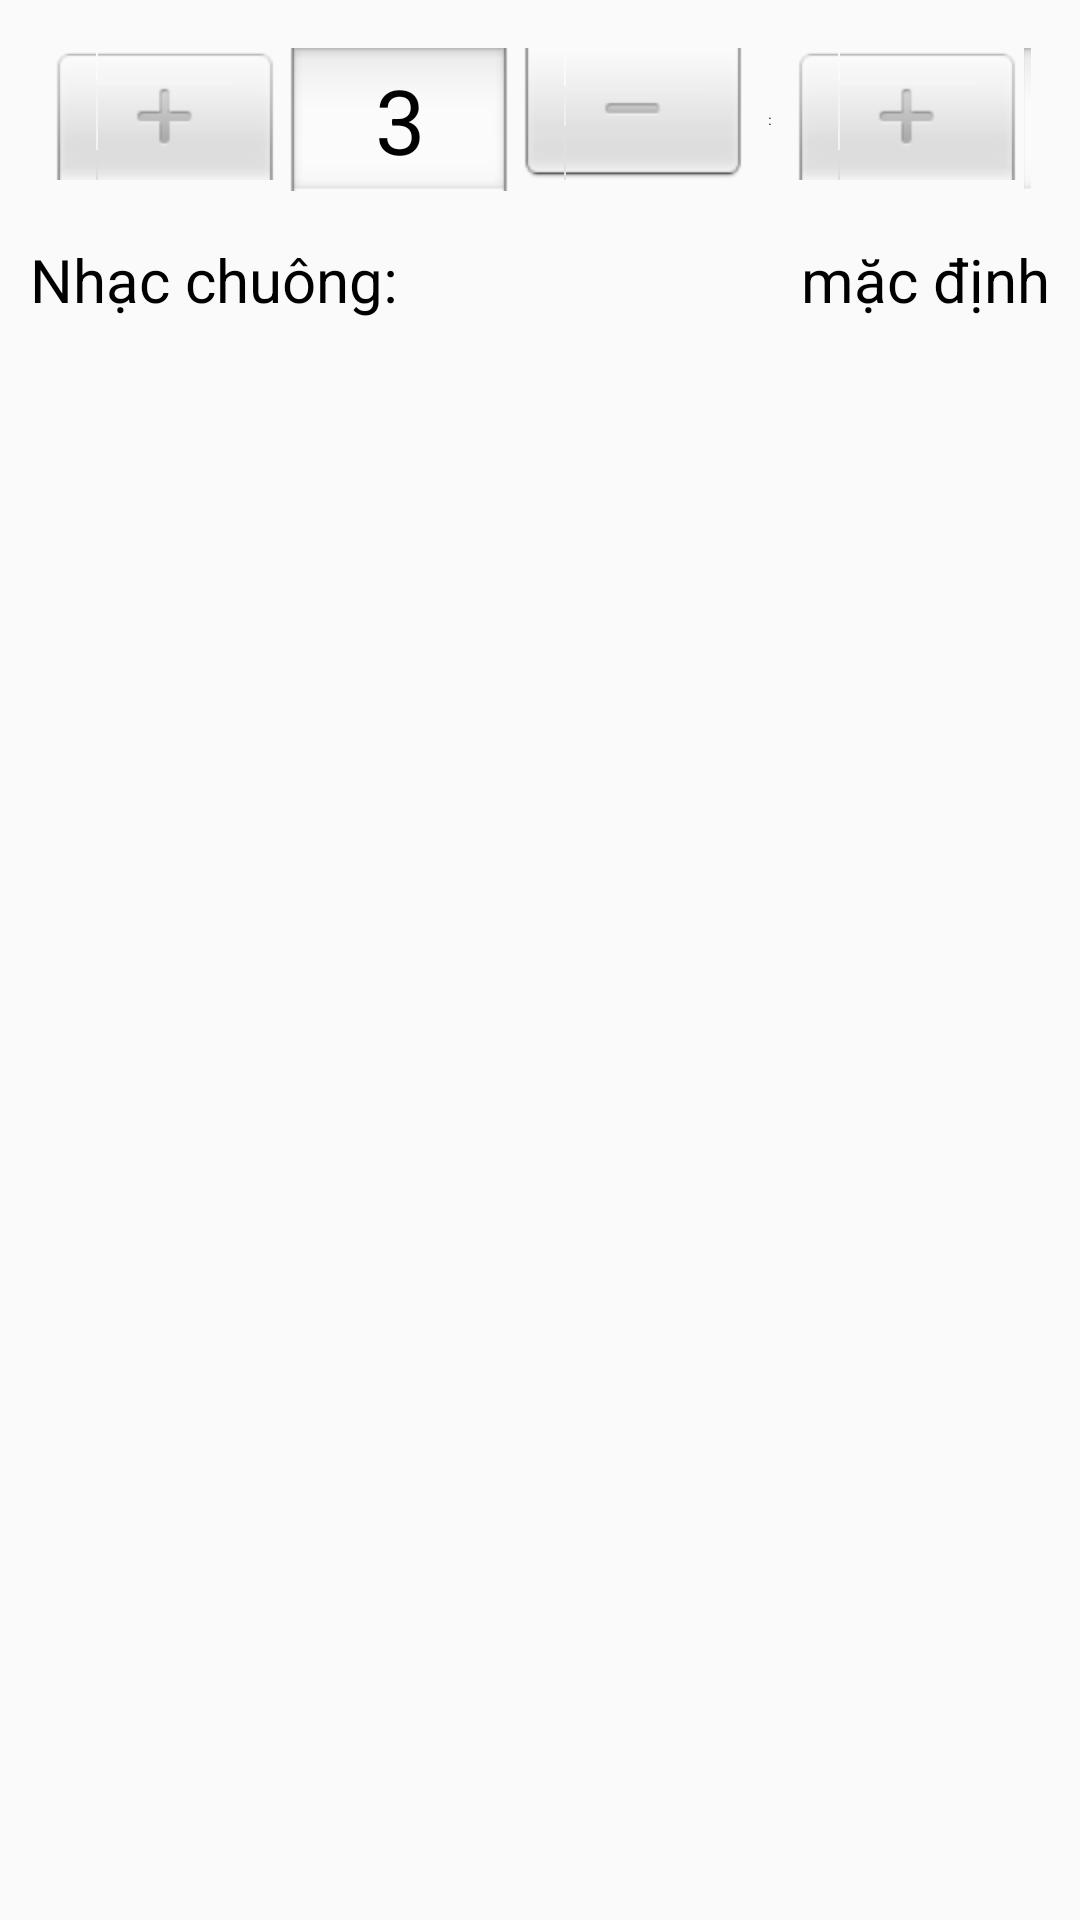

The Android layout XML behind this screen, and the referenced resources:
<!-- AndroidManifest.xml: application theme Theme.ClockApp -->
<!-- res/layout/activity_add_alarm.xml -->
<?xml version="1.0" encoding="utf-8"?>
<androidx.constraintlayout.widget.ConstraintLayout xmlns:android="http://schemas.android.com/apk/res/android"
    xmlns:app="http://schemas.android.com/apk/res-auto"
    xmlns:tools="http://schemas.android.com/tools"
    android:id="@+id/main"
    android:layout_width="match_parent"
    android:layout_height="match_parent"
    tools:context=".activity.Add_alarm"
    >

    <LinearLayout
        android:layout_width="match_parent"
        android:layout_height="match_parent"
        android:orientation="vertical">

        <TimePicker
            android:id="@+id/timepicker"
            style="@android:style/Widget.Material.TimePicker"
            android:layout_width="match_parent"
            android:layout_height="wrap_content"
            android:timePickerMode="spinner">

        </TimePicker>

        <LinearLayout
            android:id="@+id/dayHolder"
            android:layout_width="match_parent"
            android:layout_height="wrap_content"
            android:gravity="center_horizontal"
            android:orientation="horizontal">

        </LinearLayout>

        <LinearLayout
            android:layout_width="match_parent"
            android:layout_height="wrap_content"
            android:layout_marginHorizontal="10dp"
            android:orientation="horizontal">

            <TextView
                android:id="@+id/textView8"
                android:layout_width="match_parent"
                android:layout_height="wrap_content"
                android:layout_weight="1"
                android:text="Nhạc chuông:"
                android:textSize="20sp" />

            <TextView
                android:id="@+id/textView9"
                android:layout_width="match_parent"
                android:layout_height="wrap_content"
                android:layout_weight="1"
                android:text="mặc định"
                android:textAlignment="viewEnd"
                android:textSize="20sp" />
        </LinearLayout>

    </LinearLayout>

</androidx.constraintlayout.widget.ConstraintLayout>
<!-- resources referenced by this layout -->
<resources>
  <style name="Theme.ClockApp" parent="Base.Theme.ClockApp" />
  <style name="Base.Theme.ClockApp" parent="ThemeOverlay.AppCompat.DayNight.ActionBar">
          
          
          <item name="colorPrimary">@color/white</item>
  
      </style>
  <!-- not gathered from this repository: default colours our renderer supplied (Android Studio template values) -->
  <color name="white">#FFFFFFFF</color>
</resources>
